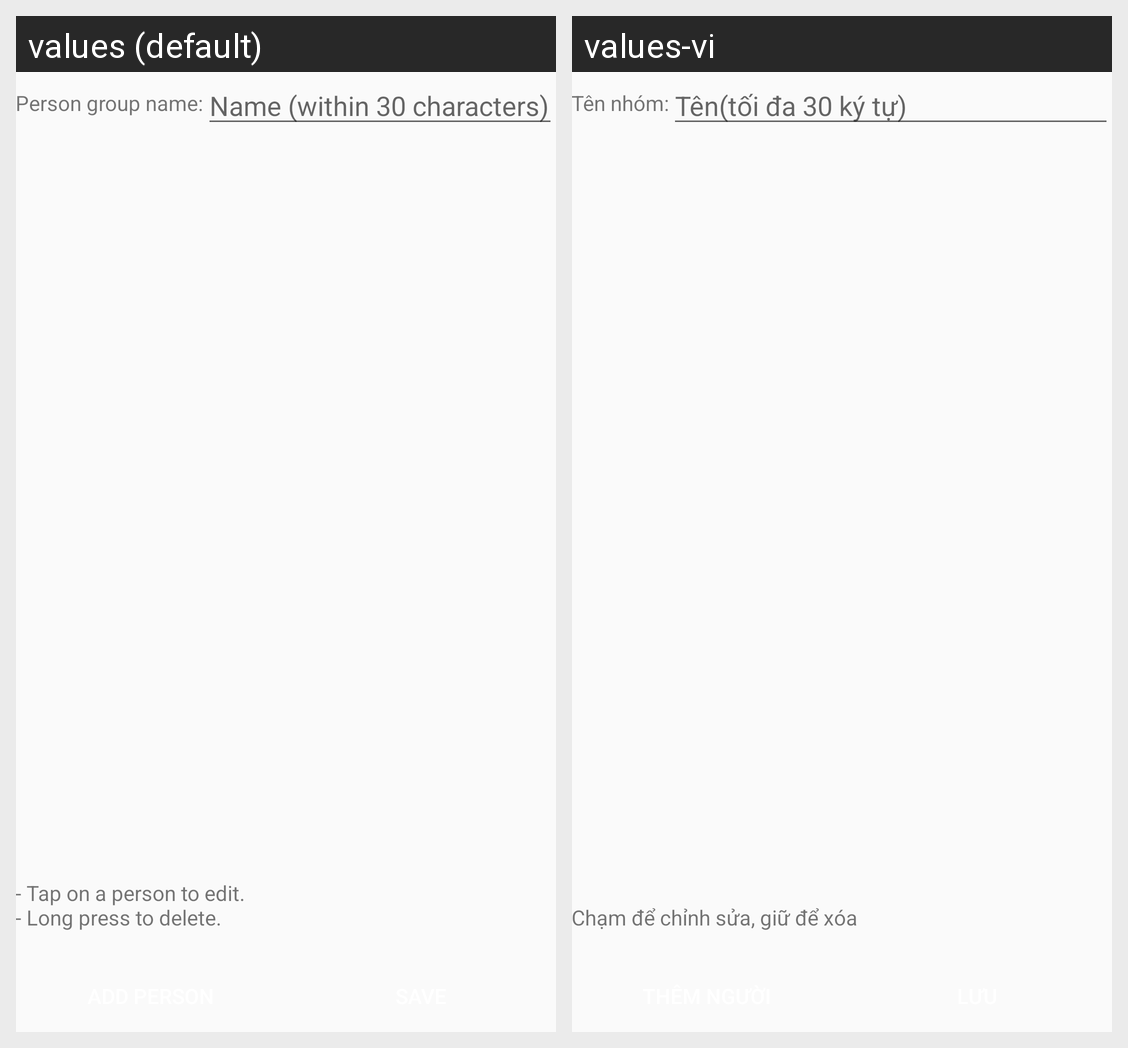

This grid shows one Android layout under two languages. Give, for every string resource on the screen, its name, the default text and each shown locale's text.
Android screen res/layout/activity_person_group.xml rendered under 2 locales, left to right: values (default), values-vi. Device: Nexus 5 (rendered at 1080×1920; each locale shown at half size, 540×960, under a caption strip naming it); theme AppTheme.
Strings drawn on this screen, with the default value and each locale's value (text and hints the layout hard-codes, and strings that could not be matched under every locale, appear in the picture but are not listed):

person_group_name
  values: Person group name:
  values-vi: Tên nhóm:

type_in_person_group_name_tip
  values: Name (within 30 characters)
  values-vi: Tên(tối đa 30 ký tự)

person_group_tip
  values: - Tap on a person to edit.
      - Long press to delete.
  values-vi: Chạm để chỉnh sửa, giữ để xóa
